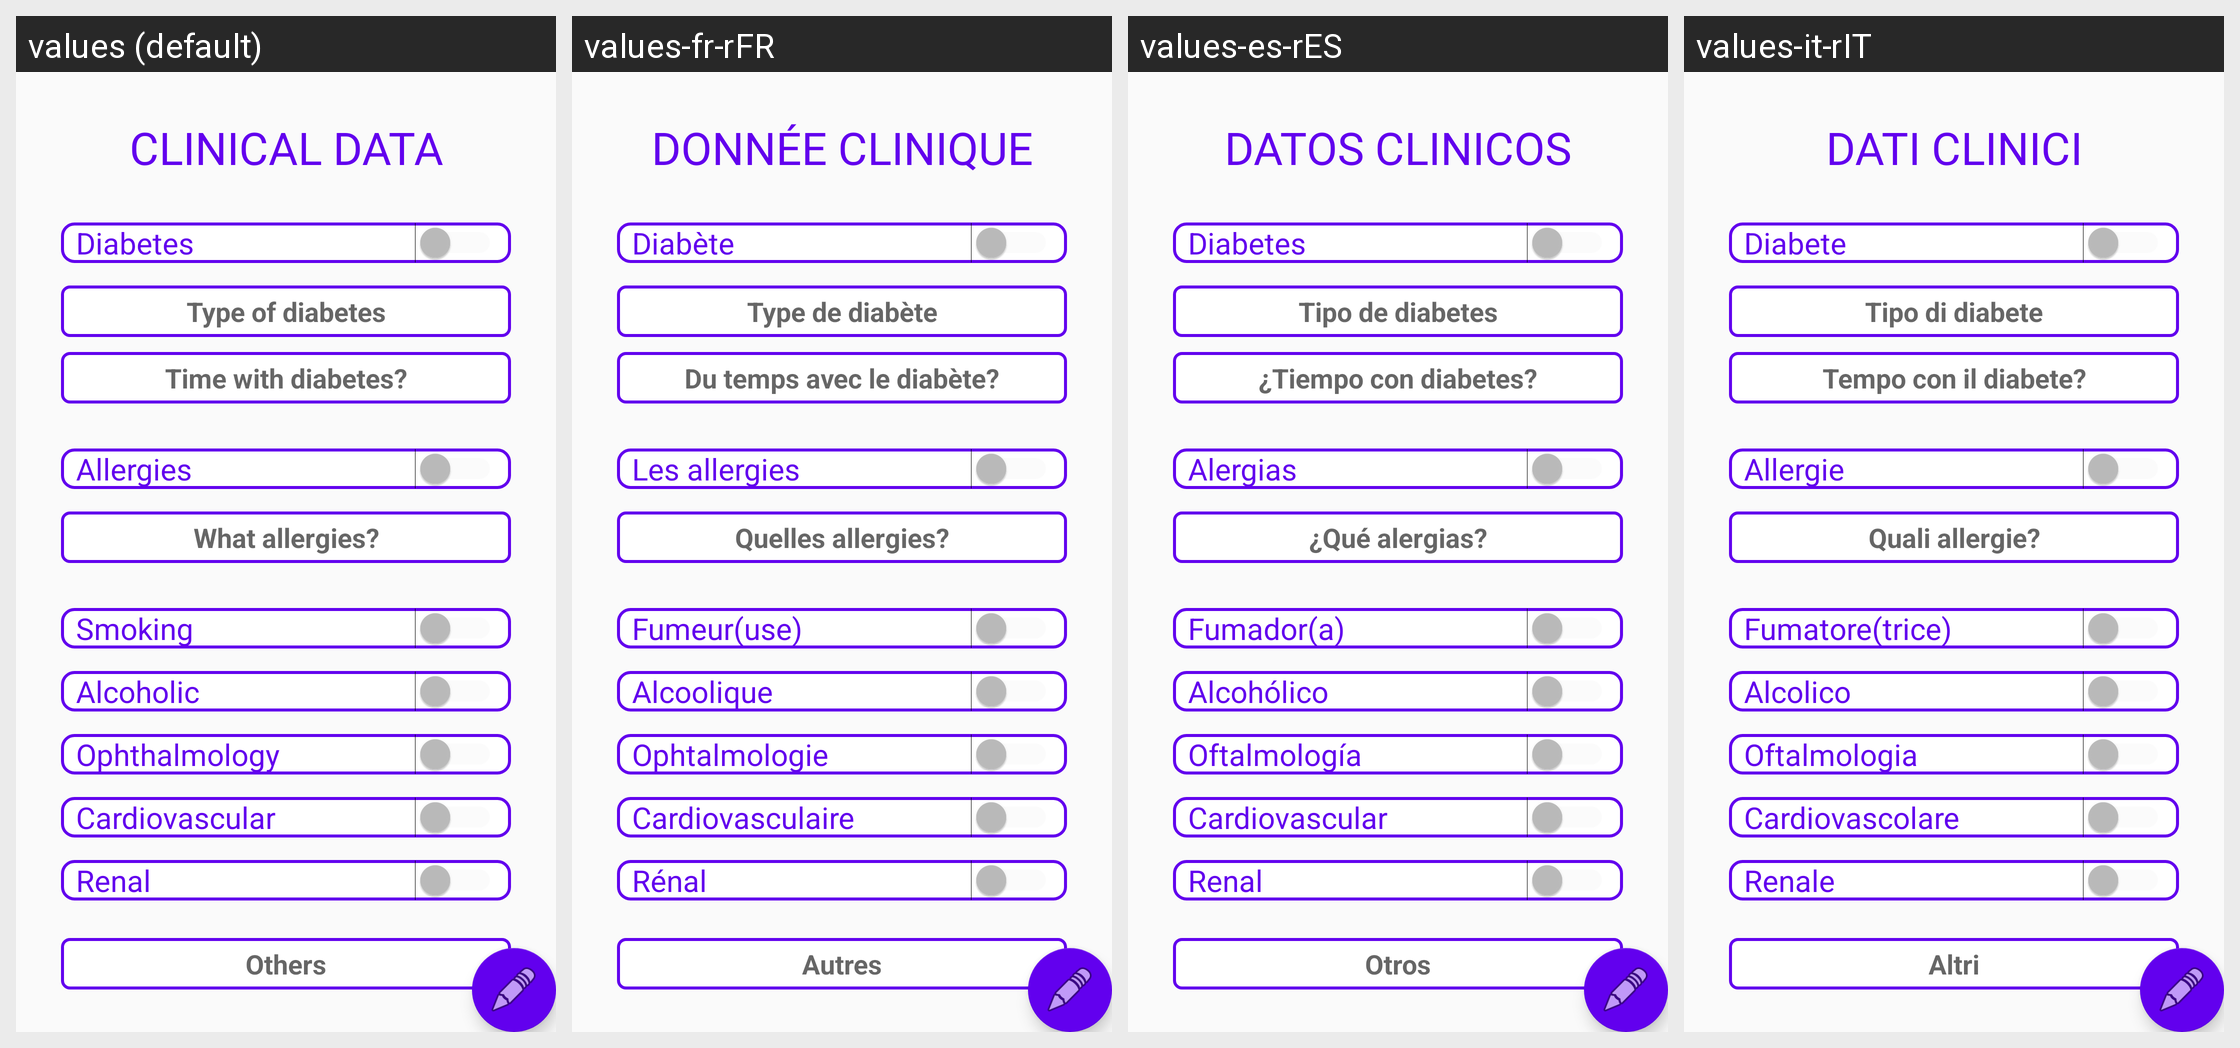

For this localized Android screen grid, give each drawn string resource with its value in every locale shown.
Android screen res/layout/fragment_clinical_data.xml rendered under 4 locales, left to right: values (default), values-fr-rFR, values-es-rES, values-it-rIT. Device: Nexus 5 (rendered at 1080×1920; each locale shown at half size, 540×960, under a caption strip naming it); theme AppTheme.
Other locales in the repository, not shown: values-pt-rBR.
Strings drawn on this screen, with the default value and each locale's value (text and hints the layout hard-codes, and strings that could not be matched under every locale, appear in the picture but are not listed):

clinical_data
  values: CLINICAL DATA
  values-fr-rFR: DONNÉE CLINIQUE
  values-es-rES: DATOS CLINICOS
  values-it-rIT: DATI CLINICI

diabetes_customer
  values: Diabetes
  values-fr-rFR: Diabète
  values-es-rES: Diabetes
  values-it-rIT: Diabete

diabetes_type
  values: Type of diabetes
  values-fr-rFR: Type de diabète
  values-es-rES: Tipo de diabetes
  values-it-rIT: Tipo di diabete

diabetes_time
  values: Time with diabetes?
  values-fr-rFR: Du temps avec le diabète?
  values-es-rES: ¿Tiempo con diabetes?
  values-it-rIT: Tempo con il diabete?

allergies_customer
  values: Allergies
  values-fr-rFR: Les allergies
  values-es-rES: Alergias
  values-it-rIT: Allergie

whats_allergies
  values: What allergies?
  values-fr-rFR: Quelles allergies?
  values-es-rES: ¿Qué alergias?
  values-it-rIT: Quali allergie?

smoking_customer
  values: Smoking
  values-fr-rFR: Fumeur(use)
  values-es-rES: Fumador(a)
  values-it-rIT: Fumatore(trice)

alcoholic_customer
  values: Alcoholic
  values-fr-rFR: Alcoolique
  values-es-rES: Alcohólico
  values-it-rIT: Alcolico

ophthalmology_customer
  values: Ophthalmology
  values-fr-rFR: Ophtalmologie
  values-es-rES: Oftalmología
  values-it-rIT: Oftalmologia

cardiovascular_customer
  values: Cardiovascular
  values-fr-rFR: Cardiovasculaire
  values-es-rES: Cardiovascular
  values-it-rIT: Cardiovascolare

renal_customer
  values: Renal
  values-fr-rFR: Rénal
  values-es-rES: Renal
  values-it-rIT: Renale

clinical_others
  values: Others
  values-fr-rFR: Autres
  values-es-rES: Otros
  values-it-rIT: Altri
